Run: headless pygame with SDL's dummy video driver; simulated clock (each Clock.tick advances the game by its frame time, no real sleeping); random seed 0; keys injected as events and as key.get_pressed() state; no mouse input.
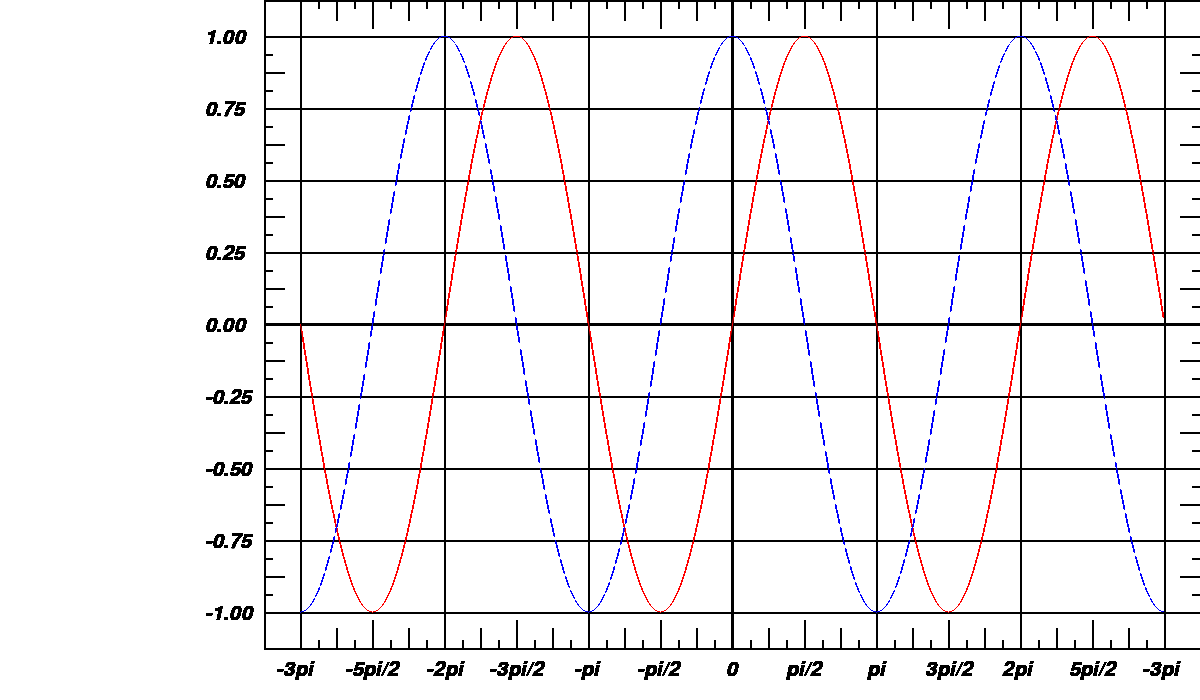
Frame 1 of 4 · flips 1–60 · no input
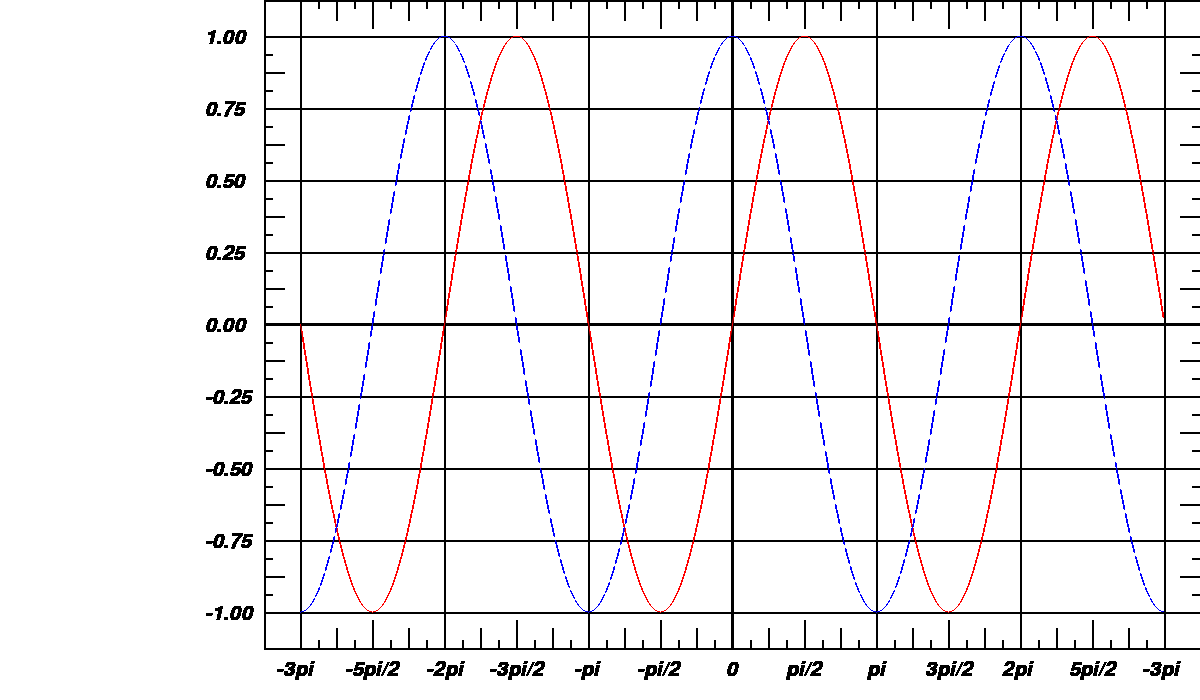
Frame 2 of 4 · flips 61–180 · tapped SPACE, RETURN · held RIGHT (→), D
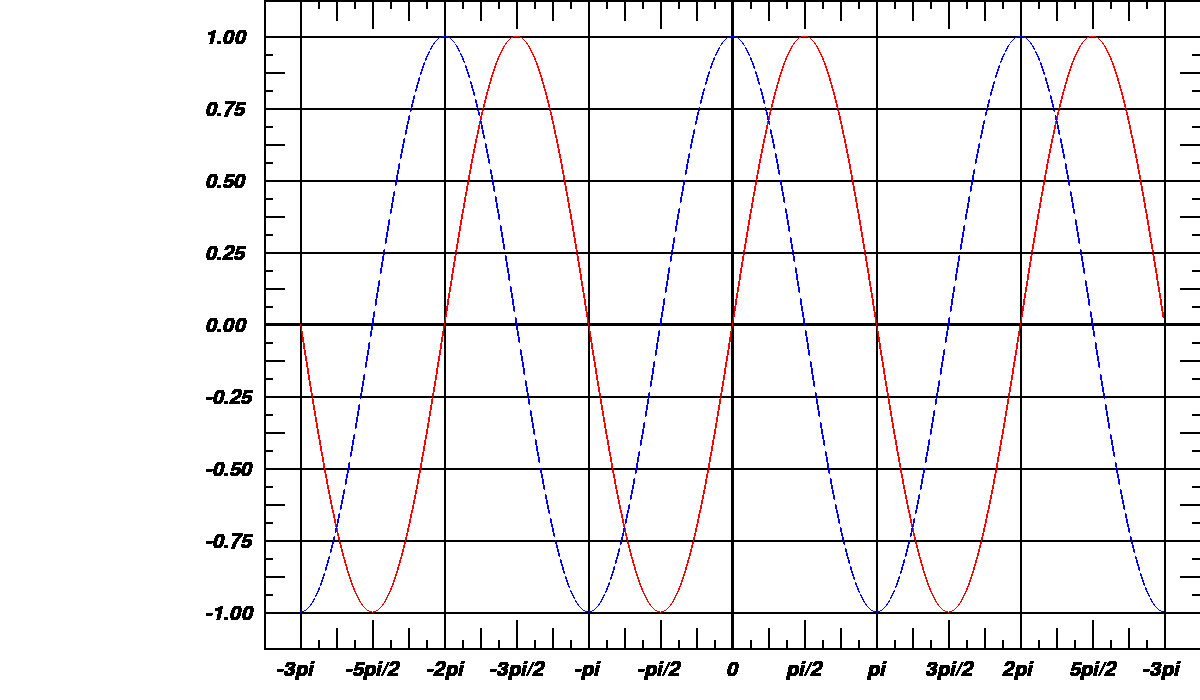
Frame 3 of 4 · flips 181–300 · held DOWN (↓), S
Frame 4 of 4 · flips 301–420 · held LEFT (←), A, UP (↑), W · screen unchanged from frame 3, image omitted

The pygame program that drew these frames:

import time
import pygame
import math
# pylint: disable=no-member
width = 1200
height = 700

WHITE = (255, 255, 255)
BLACK = (0, 0, 0)
RED = (255, 0, 0)
GREEN = (0, 255, 0)
BLUE = (0, 0, 255)
YELLOW = (255, 255, 255)

pygame.init()
pygame.display.set_caption("The Graph")
screen = pygame.display.set_mode((width, height))
screen.fill(WHITE)

is_running = True
while is_running:
    for event in pygame.event.get():
        if event.type == pygame.QUIT:
            is_running = False
    
    freq = 3
    amp = 288
    d1 = dict()
    d2 = dict()
    pygame.draw.line(screen, BLACK, [264,0], [1200,0], 2)
    pygame.draw.line(screen, BLACK, [1200,0], [1200,648], 2)
    pygame.draw.line(screen, BLACK, [264,0], [264,648], 2)
    pygame.draw.line(screen, BLACK, [264,648], [1200,648], 2)
    
    
    pygame.draw.line(screen, BLACK, [300,0], [300,648], 2)
    pygame.draw.line(screen, BLACK, [264,36], [1200,36], 2)
    pygame.draw.line(screen, BLACK, [264,612], [1200,612], 2)
    pygame.draw.line(screen, BLACK, [1164,0], [1164,648], 2)

    
    x1 = 108
    while x1 <= 540:
        if x1 == 324:
            pygame.draw.line(screen, BLACK, [264,x1], [1200,x1], 3)
        else:
            pygame.draw.line(screen, BLACK, [264,x1], [1200,x1], 2)
        x1 += 72
    
    
    y1 = 444
    while y1 <= 1020:
        if y1 == 732:
            pygame.draw.line(screen, BLACK, [y1,0], [y1,648], 3)
        else:
            pygame.draw.line(screen, BLACK, [y1,0], [y1,648], 2)
        y1 += 144
    
    
    x2 = 36
    x_2 = 0
    while x2 <= 612:
        if x_2 % 2 == 0:
            pygame.draw.line(screen, BLACK, [264,x2], [284,x2], 2)
            pygame.draw.line(screen, BLACK, [1180,x2], [1200,x2], 2)
        else:
            pygame.draw.line(screen, BLACK, [264,x2], [272,x2], 2)
            pygame.draw.line(screen, BLACK, [1192,x2], [1200,x2], 2)
        x2 += 18
        x_2 += 1
    
    
    y2 = 300
    y_2 = 0
    while y2 <= 1164:
        if y_2 % 4 == 0:
            pygame.draw.line(screen, BLACK, [y2,0], [y2,28], 2)
            pygame.draw.line(screen, BLACK, [y2,648], [y2,620], 2)
        elif y_2 % 2 == 0:
            pygame.draw.line(screen, BLACK, [y2,0], [y2,20], 2)
            pygame.draw.line(screen, BLACK, [y2,648], [y2,628], 2)
        else:
            pygame.draw.line(screen, BLACK, [y2,648], [y2,640], 2)
            pygame.draw.line(screen, BLACK, [y2,0], [y2,8], 2)
        y2 += 18
        y_2 += 1
    
    
    for x in range(width - 336):
        y = int( 324 + amp * math.sin(freq * ((float(x)/864) * (2 * math.pi))))
        d1[x] = [x,y]
        if x != 0:
            pygame.draw.aaline(screen, RED,[d1[x-1][0] + 300, d1[x-1][1] ],[d1[x][0] + 300, d1[x][1] ])
    
    
    for x in range(width - 336):
        y = int( 324 + amp * math.cos(freq * ((float(x)/864) * (2 * math.pi))))
        d2[x] = [x,y]
        if x != 0 and x % 5 != 0:
            pygame.draw.aaline(screen, BLUE,[d2[x-1][0] + 300, d2[x-1][1] ],[d2[x][0] + 300, d2[x][1] ])
    
    
    List_of_numbers_on_left = ["1.00","0.75","0.50","0.25","0.00","-0.25","-0.50","-0.75","-1.00"]
    like_a_float_number = pygame.font.SysFont('ariel', 30, False, True)
    x = 28
    for num in List_of_numbers_on_left:
        screen.blit(like_a_float_number.render(num, True, BLACK),(205, x))
        x += 72

    
    List_of_numbers_on_bottom = ["-3pi","-5pi/2","-2pi","-3pi/2","-pi","-pi/2","0","pi/2","pi","3pi/2","2pi","5pi/2","3pi"]
    screen.blit(like_a_float_number.render(List_of_numbers_on_bottom[0],True,BLACK),(276,660))
    screen.blit(like_a_float_number.render(List_of_numbers_on_bottom[1],True,BLACK),(345,660))
    screen.blit(like_a_float_number.render(List_of_numbers_on_bottom[2],True,BLACK),(426,660))
    screen.blit(like_a_float_number.render(List_of_numbers_on_bottom[3],True,BLACK),(489,660))
    screen.blit(like_a_float_number.render(List_of_numbers_on_bottom[4],True,BLACK),(574,660))
    screen.blit(like_a_float_number.render(List_of_numbers_on_bottom[5],True,BLACK),(637,660))
    screen.blit(like_a_float_number.render(List_of_numbers_on_bottom[6],True,BLACK),(726,660))
    screen.blit(like_a_float_number.render(List_of_numbers_on_bottom[7],True,BLACK),(786,660))
    screen.blit(like_a_float_number.render(List_of_numbers_on_bottom[8],True,BLACK),(867,660))
    screen.blit(like_a_float_number.render(List_of_numbers_on_bottom[9],True,BLACK),(925,660))
    screen.blit(like_a_float_number.render(List_of_numbers_on_bottom[10],True,BLACK),(1002,660))
    screen.blit(like_a_float_number.render(List_of_numbers_on_bottom[11],True,BLACK),(1069,660))
    screen.blit(like_a_float_number.render(List_of_numbers_on_bottom[0],True,BLACK),(1142,660))
    
    
    pygame.display.flip()
pygame.quit()
